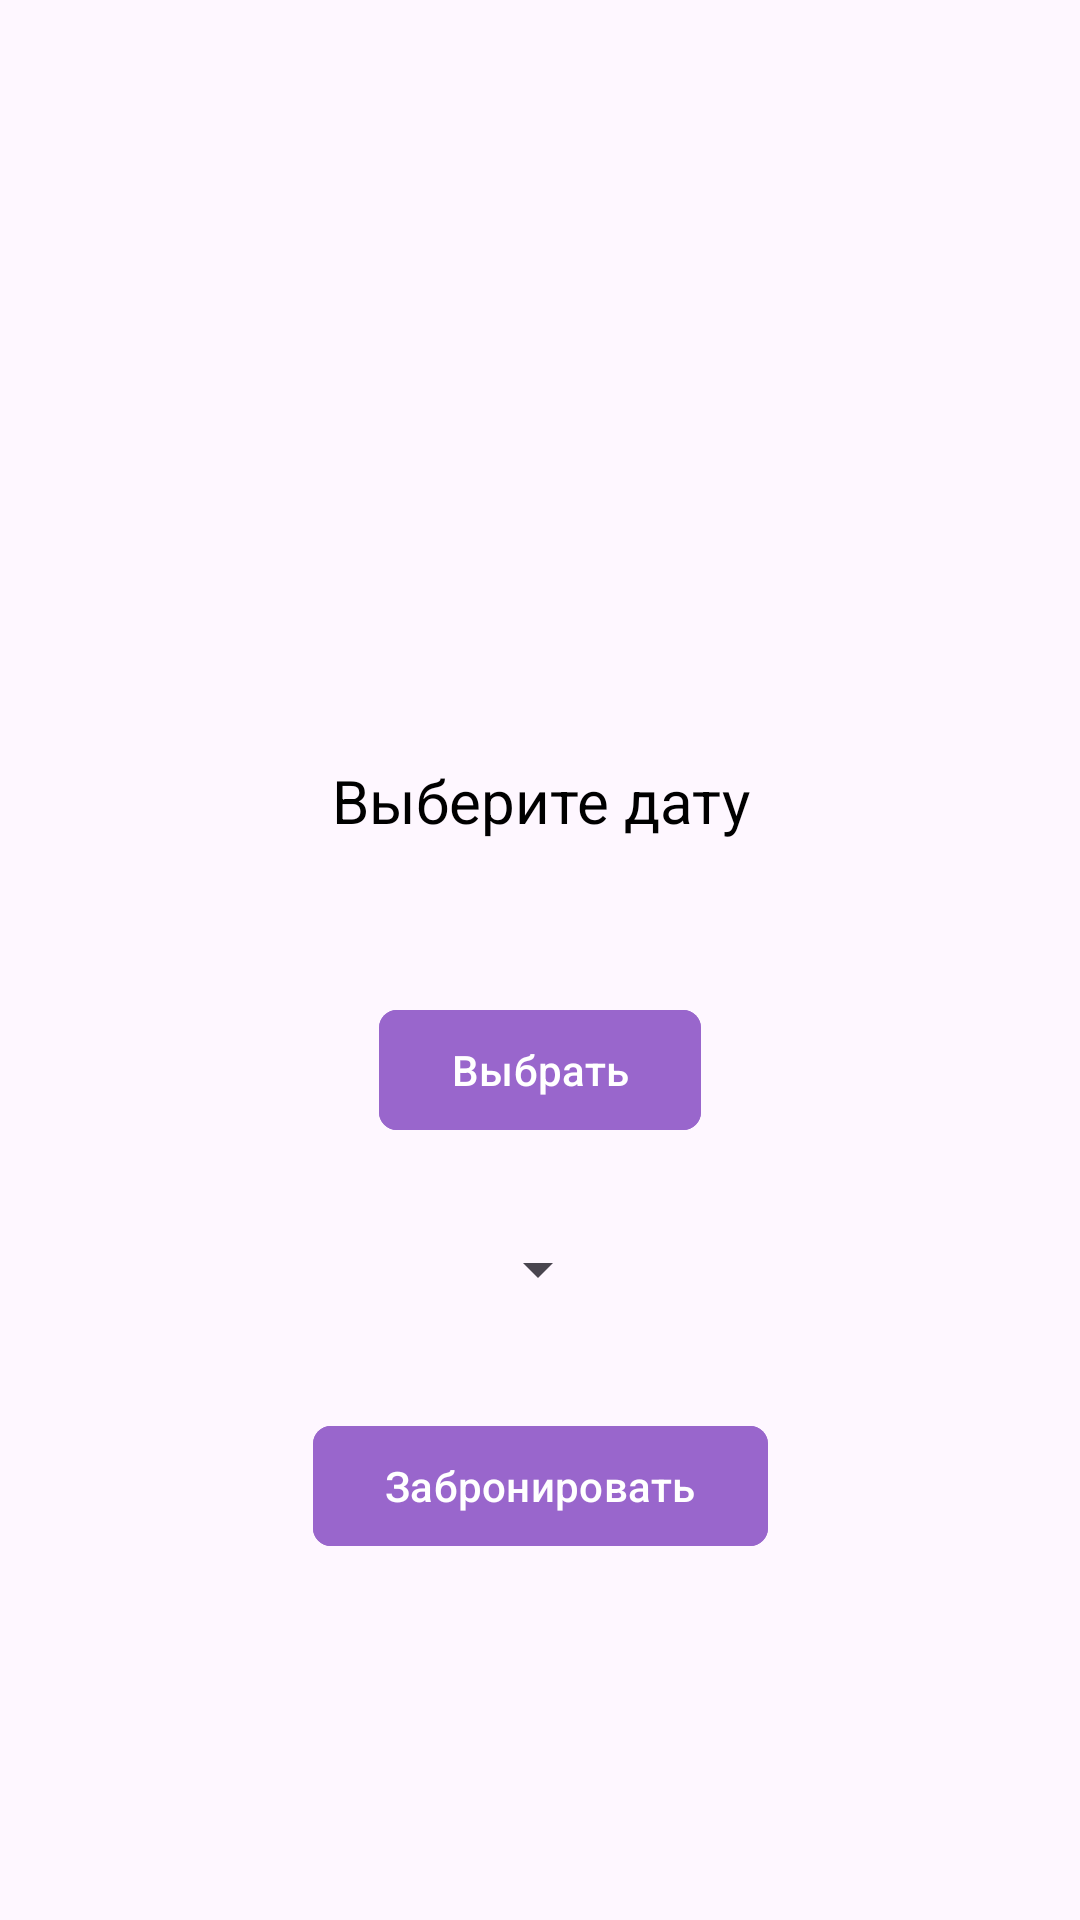

Produce the Android XML layout that renders to this screen, including the resource entries it uses.
<!-- AndroidManifest.xml: application theme Theme.Retrofitmy -->
<!-- res/layout/fragment_reservation.xml -->
<?xml version="1.0" encoding="utf-8"?>
<androidx.constraintlayout.widget.ConstraintLayout xmlns:android="http://schemas.android.com/apk/res/android"
    xmlns:app="http://schemas.android.com/apk/res-auto"
    android:layout_width="match_parent"
    android:layout_height="match_parent"
    xmlns:tools="http://schemas.android.com/tools"
    tools:context=".bottomnav.reservation.ReservationFragment"
    >




    <com.google.android.material.button.MaterialButton
        android:id="@+id/calendar"
        android:layout_width="wrap_content"
        android:layout_height="wrap_content"
        android:backgroundTint="#9966CC"
        android:text="Выбрать"
        android:textColor="@color/white"
        app:cornerRadius="6dp"
        app:layout_constraintBottom_toBottomOf="parent"
        app:layout_constraintEnd_toEndOf="parent"
        app:layout_constraintStart_toStartOf="parent"
        app:layout_constraintTop_toTopOf="parent"
        app:layout_constraintVertical_bias="0.562" />

    <Spinner
        android:id="@+id/spinner_main"
        android:layout_width="wrap_content"
        android:layout_height="wrap_content"
        app:layout_constraintBottom_toBottomOf="parent"
        app:layout_constraintEnd_toEndOf="parent"
        app:layout_constraintHorizontal_bias="0.498"
        app:layout_constraintStart_toStartOf="parent"
        app:layout_constraintTop_toTopOf="parent"
        app:layout_constraintVertical_bias="0.667"
        />

    <TextView
        android:id="@+id/text"
        android:layout_width="match_parent"
        android:layout_height="wrap_content"
        android:text="Выберите дату"
        android:textColor="@color/black"
        android:textSize="20sp"
        android:textAlignment="center"
        app:layout_constraintBottom_toBottomOf="parent"
        app:layout_constraintEnd_toEndOf="parent"
        app:layout_constraintHorizontal_bias="0.498"
        app:layout_constraintStart_toStartOf="parent"
        app:layout_constraintTop_toTopOf="parent"
        app:layout_constraintVertical_bias="0.413" />

    <com.google.android.material.button.MaterialButton
        android:onClick="res"
        android:id="@+id/btn_reservation"
        android:layout_width="wrap_content"
        android:layout_height="wrap_content"
        android:backgroundTint="#9966CC"
        android:text="Забронировать"
        android:textColor="@color/white"
        app:cornerRadius="6dp"
        app:layout_constraintBottom_toBottomOf="parent"
        app:layout_constraintEnd_toEndOf="parent"
        app:layout_constraintStart_toStartOf="parent"
        app:layout_constraintTop_toTopOf="parent"
        app:layout_constraintVertical_bias="0.796" />
</androidx.constraintlayout.widget.ConstraintLayout>
<!-- resources referenced by this layout -->
<resources>
  <style name="Theme.Retrofitmy" parent="Base.Theme.Retrofitmy" />
  <style name="Base.Theme.Retrofitmy" parent="Theme.Material3.DayNight.NoActionBar">
          
          
      </style>
  <!-- not gathered from this repository: default colours our renderer supplied (Android Studio template values) -->
  <color name="black">#FF000000</color>
  <color name="white">#FFFFFFFF</color>
</resources>
